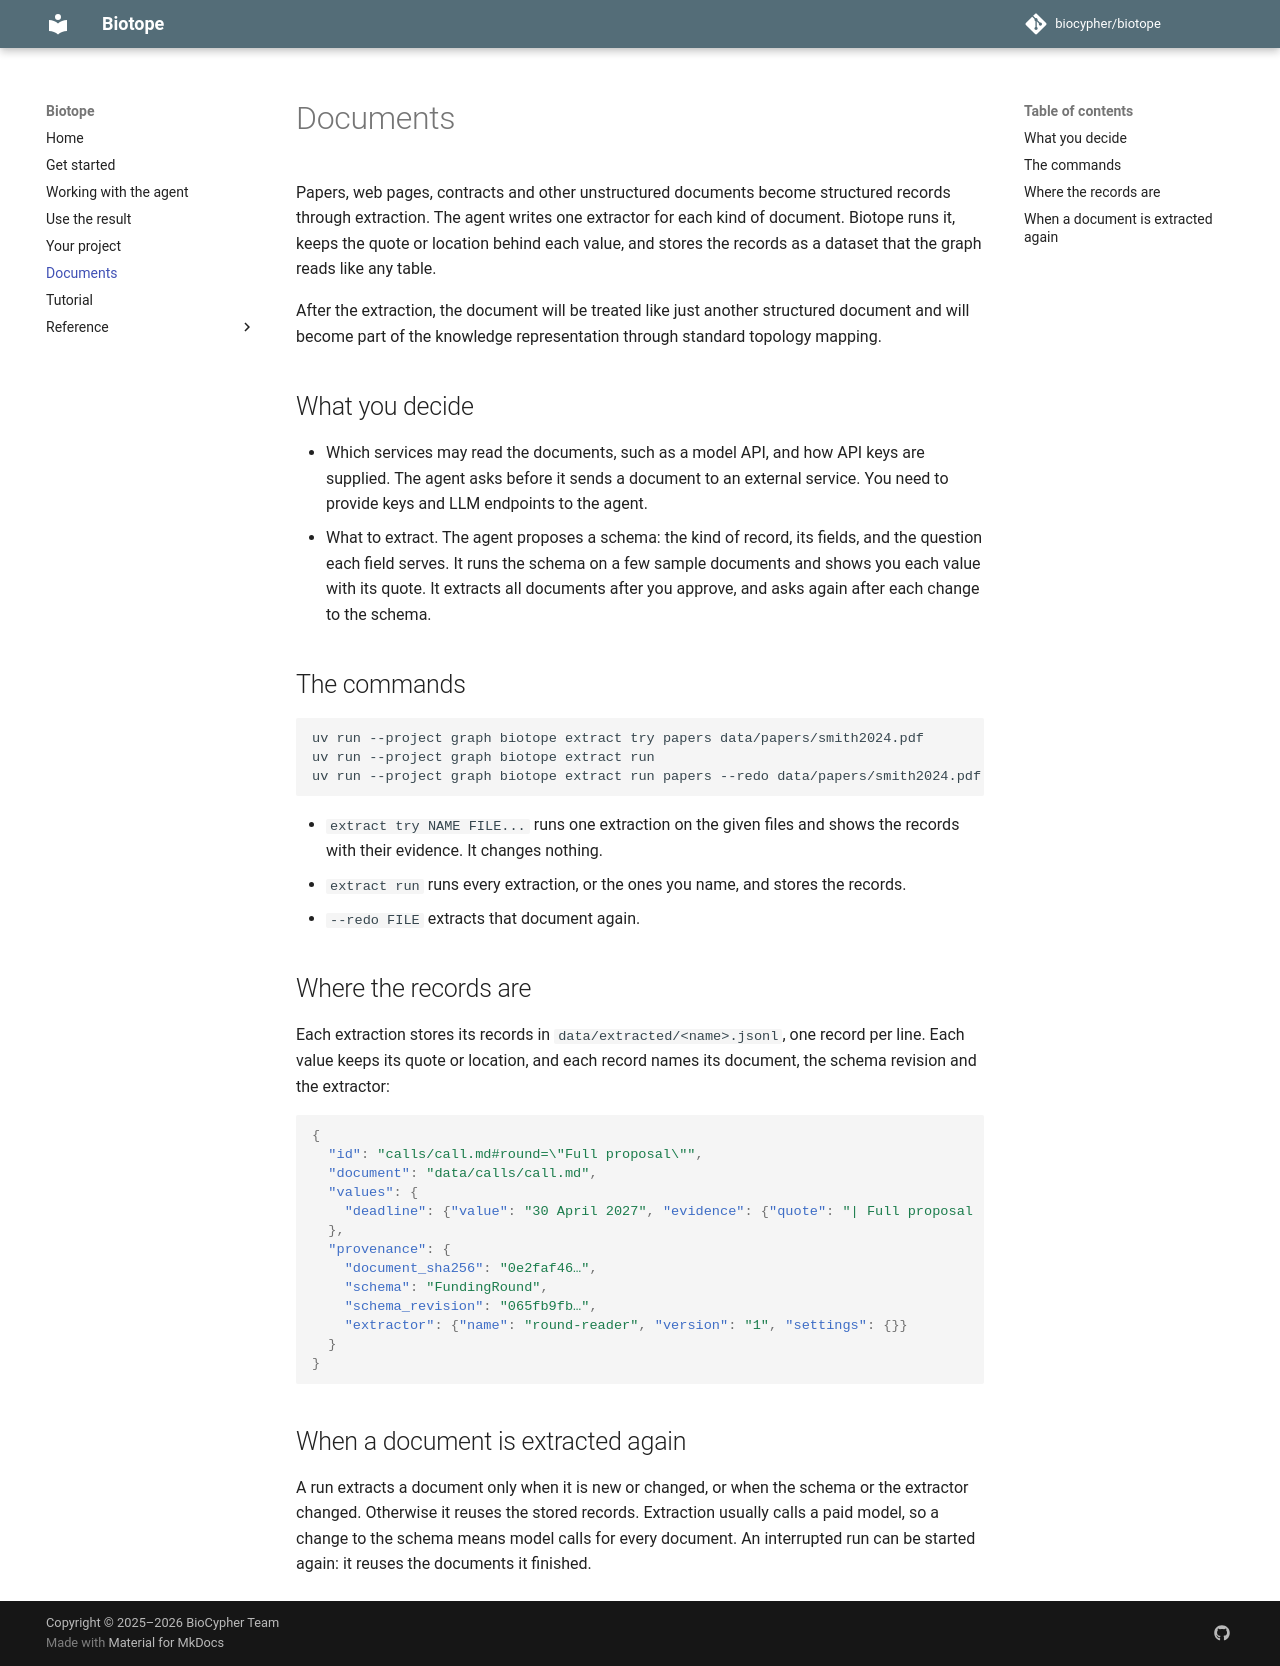

repository: biocypher/biotope · page: 1.0.0/extraction/index.html · generator: mkdocs

# Documents

Papers, web pages, contracts and other unstructured documents become structured records through extraction. The agent writes one extractor for each kind of document. Biotope runs it, keeps the quote or location behind each value, and stores the records as a dataset that the graph reads like any table.

After extraction, the records are treated like any other structured dataset and enter the graph through the usual topology mapping.

## What you decide

- Which services may read the documents, such as a model API, and how API keys are supplied. The agent asks before it sends a document to an external service. You need to provide keys and LLM endpoints to the agent.
- What to extract. The agent proposes a schema: the kind of record, its fields, and the question each field serves. It runs the schema on a few sample documents and shows you each value with its quote. It extracts all documents after you approve, and asks again after each change to the schema.

## The commands

```bash
uv run --project graph biotope extract try papers data/papers/smith2024.pdf
uv run --project graph biotope extract run
uv run --project graph biotope extract run papers --redo data/papers/smith2024.pdf
```

- `extract try NAME FILE...` runs one extraction on the given files and shows the records with their evidence. It changes nothing.
- `extract run` runs every extraction, or the ones you name, and stores the records.
- `--redo FILE` extracts that document again.

## Where the records are

Each extraction stores its records in `data/extracted/<name>.jsonl`, one record per line. Each value keeps its quote or location, and each record names its document, the schema revision and the extractor:

```json
{
  "id": "calls/call.md#round=\"Full proposal\"",
  "document": "data/calls/call.md",
  "values": {
    "deadline": {"value": "30 April 2027", "evidence": {"quote": "| Full proposal | 30 April 2027 |", "locator": null}}
  },
  "provenance": {
    "document_sha256": "0e2faf46…",
    "schema": "FundingRound",
    "schema_revision": "065fb9fb…",
    "extractor": {"name": "round-reader", "version": "1", "settings": {}}
  }
}
```

## When a document is extracted again

A run extracts a document only when it is new or changed, or when the schema or the extractor changed. Otherwise it reuses the stored records. Extraction usually calls a paid model, so a change to the schema means model calls for every document. An interrupted run can be started again: it reuses the documents it finished.
